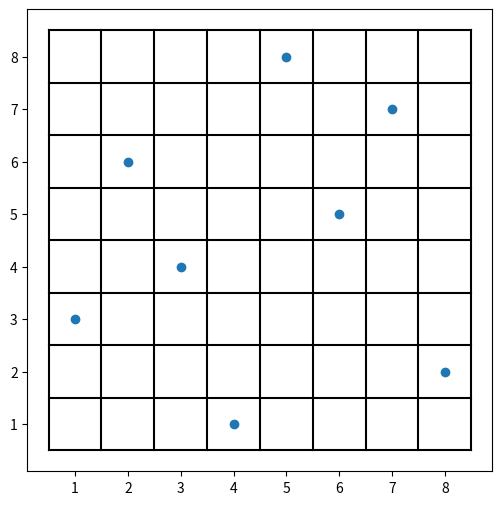

Write Python code to recreate this figure.
import random
import matplotlib.pyplot as plt


n = 8                          # Número de rainhas
p = 500                        # Numero da população

current_generation = []        # Geração Atual
new_generation = []            # Proxima geração


def randomGeneration(NumberOfRows,NumberOfQueens):
    # Define a função randomGeneration com dois parâmetros: NumberOfRows e NumberOfQueens

    lista_geracoes = []

    for i in range(NumberOfRows):
        # Inicia um loop que itera NumberOfRows vezes para gerar cada indivíduo

        gene = []

        for j in range(NumberOfQueens):
            # Inicia um loop que itera NumberOfQueens vezes para adicionar as posições das rainhas ao indivíduo
            gene.append(random.randint(1,n))

        gene.append(0)
        lista_geracoes.append(gene)

    return lista_geracoes
    # Retorna a lista de indivíduos gerada (população inicial)


def fitness(population_list):
    # Define a função fitness com um parâmetro population_list

    i = 0
    conflict = 0

    while i < len(population_list):
        # Inicia um loop que itera enquanto i for menor que o comprimento da population_list

        j = 0
        conflict = 0

        while j < n:
            # Inicia um loop que itera enquanto j for menor que n (número de rainhas)
            l = j + 1

            while l < n:
                # Inicia um loop que itera enquanto l for menor que n

                if population_list[i][j] == population_list[i][l]:
                    conflict += 1
                    # Incrementa a variável conflict se duas rainhas estiverem na mesma posição (mesma coluna)

                if abs(j - l) == abs(population_list[i][j] - population_list[i][l]):
                    conflict += 1
                    # Incrementa a variável conflict se duas rainhas estiverem na mesma diagonal

                l += 1

            j += 1

        population_list[i][len(population_list[j]) - 1] = conflict
        # Armazena o valor da variável conflict na última posição do indivíduo em population_list

        i += 1

    for i in range(len(population_list)):
        # Inicia um loop que itera pelo comprimento da population_list

        min = i

        for j in range(i, len(population_list)):
            # Inicia um loop que itera a partir do valor de i até o comprimento da population_list

            if population_list[j][n] < population_list[min][n]:
                min = j

        temp = population_list[i]
        population_list[i] = population_list[min]
        population_list[min] = temp
        # Troca a posição dos indivíduos i e min em population_list

    return population_list
    # Retorna a population_list com os indivíduos ordenados pelo valor de fitness


def cross_over(lista_geracoes):
    # Define a função cross_over com um parâmetro lista_geracoes

    for i in range(0, len(lista_geracoes), 2):
        # Inicia um loop que itera de 0 até o comprimento da lista_geracoes, incrementando 2 a cada iteração
        z = 0
        new_kid1 = []
        new_kid2 = []
        # Inicializa as variáveis z, new_kid1 e new_kid2

        while z < n:
            # Inicia um loop que itera enquanto z for menor que n (número de rainhas)

            if z < n // 2:
                new_kid1.append(lista_geracoes[i][z])
                new_kid2.append(lista_geracoes[i + 1][z])
            else:
                new_kid1.append(lista_geracoes[i + 1][z])
                new_kid2.append(lista_geracoes[i][z])
            z += 1
        new_kid1.append(0)
        new_kid2.append(0)
        # Adiciona um valor 0 ao final de new_kid1 e new_kid2

        lista_geracoes.append(new_kid1)
        lista_geracoes.append(new_kid2)
        # Adiciona new_kid1 e new_kid2 à lista_geracoes

    return lista_geracoes
    # Retorna a lista_geracoes com os novos indivíduos gerados pelo crossover



def mutation(lista_geracoes):
    # Define a função mutation com um parâmetro lista_geracoes

    muted_list = []
    # Inicializa uma lista vazia para armazenar os índices já mutados

    i = 0
    while i < p // 2:
        # Inicia um loop que itera enquanto i for menor que p dividido por 2 (p é uma variável não definida)

        new_rand = random.randint(p // 2, p - 1)

        if new_rand not in muted_list:
            # Verifica se new_rand não está na lista muted_list

            muted_list.append(new_rand)
            # Adiciona new_rand à lista muted_list

            lista_geracoes[new_rand][random.randint(0, n - 1)] = random.randint(1, n - 1)
            # Realiza a mutação em um indivíduo selecionado aleatoriamente da lista_geracoes.

            i += 1
    return lista_geracoes
    # Retorna a lista_geracoes após a aplicação das mutações



def showRes(res):

    l = len(res)

    plt.figure(figsize=(6, 6))
    # Cria uma nova figura com o tamanho 6x6 usando a biblioteca matplotlib.pyplot

    plt.scatter([x + 1 for x in range(l - 1)], res[:l - 1])
    # Gera um gráfico de dispersão, onde o eixo x é uma lista de valores de 1 a l - 1

    for i in range(l):
        # Inicia um loop que itera de 0 a l - 1

        plt.plot([0.5, l - 0.5], [i + 0.5, i + 0.5], color="k")
        # Desenha uma linha horizontal no gráfico no nível i + 0.5

        plt.plot([i + 0.5, i + 0.5], [0.5, l - 0.5], color="k")
        # Desenha uma linha vertical no gráfico no nível i + 0.5
    plt.show()
    # Exibe o gráfico na tela


# Chama as funções para começar o programa
current_generation = randomGeneration(p,n)
current_generation = fitness(current_generation)
epoch = 1

# Roda o resultato até que não haja conflito
while True:
    print("-------------------------------------------------------")
    print("geração ",epoch)
    current_generation = current_generation[0:p//2]
    new_generation = cross_over(current_generation)
    new_generation = mutation(new_generation)
    current_generation = new_generation
    current_generation = fitness(current_generation)
    if current_generation[0][n] == 0:
        print("Solution Found: ", current_generation[0])
        showRes(current_generation[0])
        break
    else:
        print("Best Solution: ", current_generation[0])
    epoch+=1